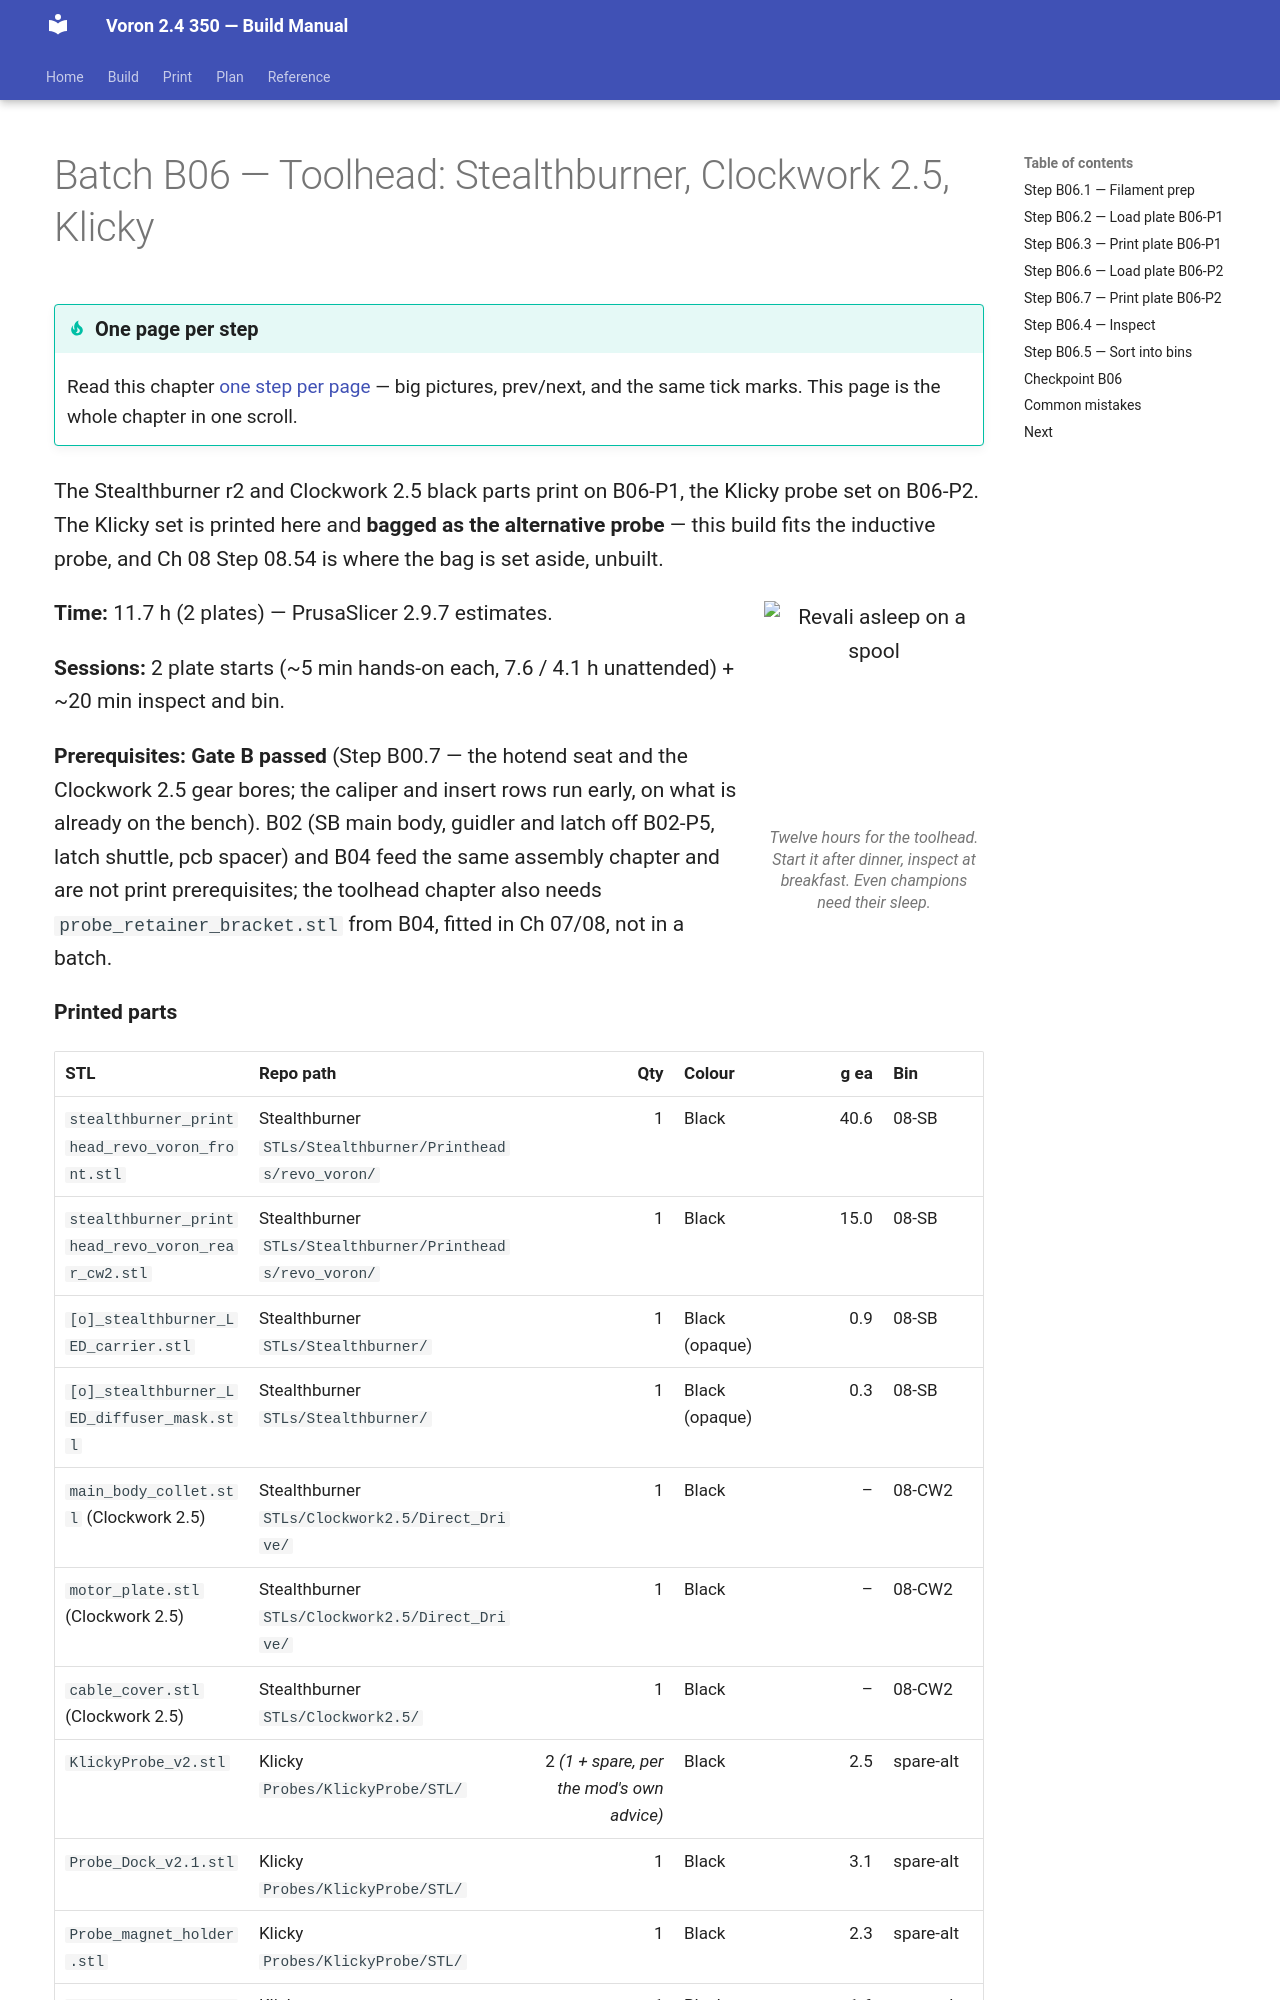

repository: alexlicohen/voron-24-350-build-manual · page: manual/print/B06-toolhead-sb-cw2-klicky/index.html · generator: mkdocs

# Batch B06 — Toolhead: Stealthburner, Clockwork 2.5, Klicky

The Stealthburner r2 and Clockwork 2.5 black parts print on B06-P1, the Klicky probe set on B06-P2. The Klicky set is
printed here and **bagged as the alternative probe** — this build fits the inductive probe, and Ch 08 Step
08.54 is where the bag is set aside, unbuilt.

```mascot
pose: pause
caption: Twelve hours for the toolhead. Start it after dinner, inspect at breakfast. Even champions need their sleep.
```

**Time:** 11.7 h (2 plates) — PrusaSlicer 2.9.7 estimates.

**Sessions:** 2 plate starts (~5 min hands-on each, 7.6 / 4.1 h unattended) + ~20 min inspect and bin.

**Prerequisites:** **Gate B passed** (Step B00.7 — the hotend seat and the Clockwork 2.5 gear bores; the caliper and insert rows run early, on what is already on the bench). B02 (SB
main body, guidler and latch off B02-P5, latch shuttle, pcb spacer) and B04 feed the same assembly chapter and
are not print prerequisites; the toolhead chapter also needs `probe_retainer_bracket.stl` from B04, fitted
in Ch 07/08, not in a batch.

**Printed parts**
